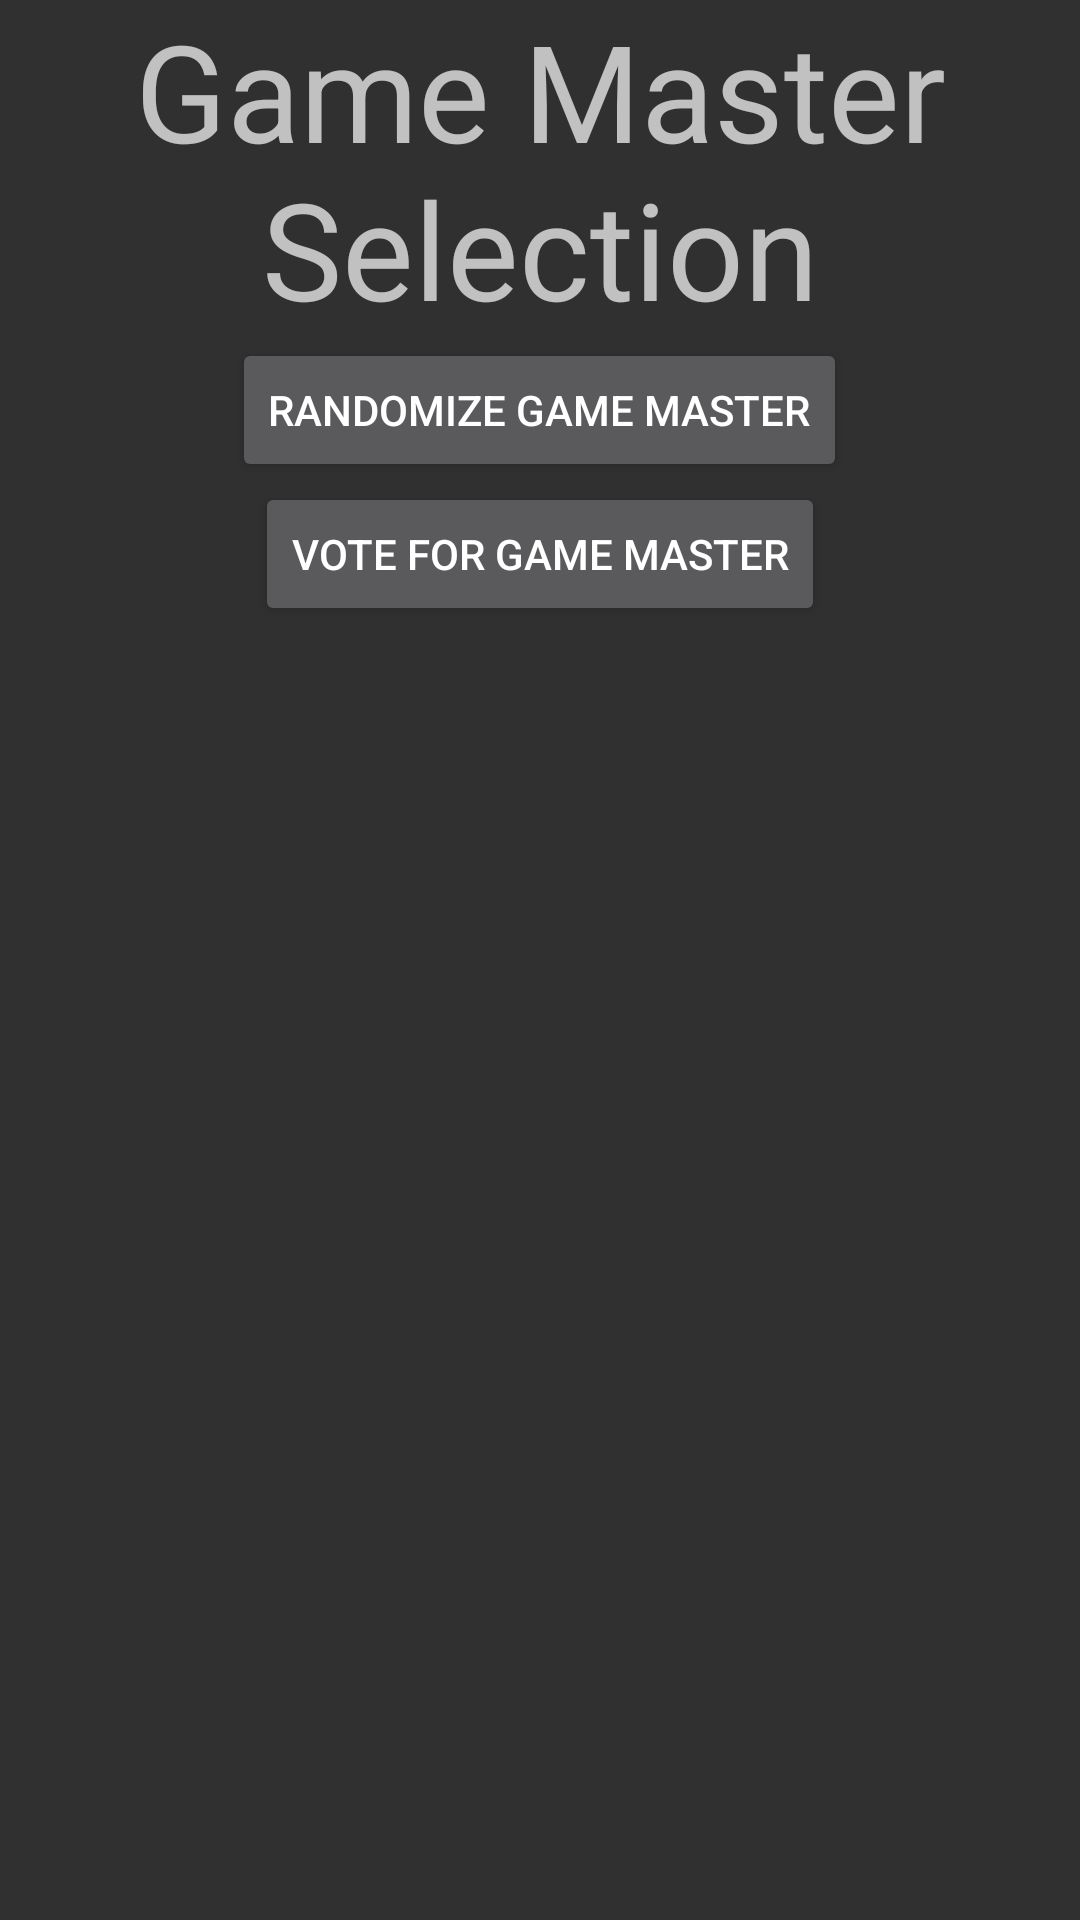

Reconstruct the res/layout file that produces this screen, plus the resources it refers to.
<!-- AndroidManifest.xml: application theme AppTheme -->
<!-- res/layout/activity_gm_selection.xml -->
<?xml version="1.0" encoding="utf-8"?>
<RelativeLayout xmlns:android="http://schemas.android.com/apk/res/android"
    android:layout_width="match_parent" android:layout_height="match_parent">

    <TextView
        android:id="@+id/label_selection_gm"
        android:text="Game Master Selection"
        android:textSize="45dp"
        android:layout_centerHorizontal="true"
        android:textAlignment="center"
        android:layout_width="wrap_content"
        android:layout_height="wrap_content"
        />

    <Button
        android:id="@+id/randomize_gm_button"
        android:text="@string/random_gm_text_button"
        android:layout_width="wrap_content"
        android:layout_height="wrap_content"
        android:layout_centerHorizontal="true"
        android:layout_below="@id/label_selection_gm"/>

    <Button
        android:id="@+id/vote_gm_button"
        android:text="Vote for game master"
        android:layout_width="wrap_content"
        android:layout_height="wrap_content"
        android:layout_centerHorizontal="true"
        android:layout_below="@id/randomize_gm_button"/>


</RelativeLayout>
<!-- resources referenced by this layout -->
<resources>
  <string name="random_gm_text_button">Randomize Game Master</string>
  <style name="AppTheme" parent="@style/Theme.AppCompat.NoActionBar">
          
          <item name="colorPrimary">@color/colorPrimary</item>
          <item name="colorPrimaryDark">@color/colorPrimaryDark</item>
          <item name="colorAccent">@color/colorAccent</item>
          <item name="windowNoTitle">true</item>
          <item name="windowActionBar">false</item>
          <item name="android:windowFullscreen">true</item>
          <item name="android:windowContentOverlay">@null</item>
      </style>
  <!-- not gathered from this repository: default colours our renderer supplied (Android Studio template values) -->
  <color name="colorPrimary">#FF6200EE</color>
  <color name="colorPrimaryDark">#FF3700B3</color>
  <color name="colorAccent">#FF03DAC5</color>
</resources>
